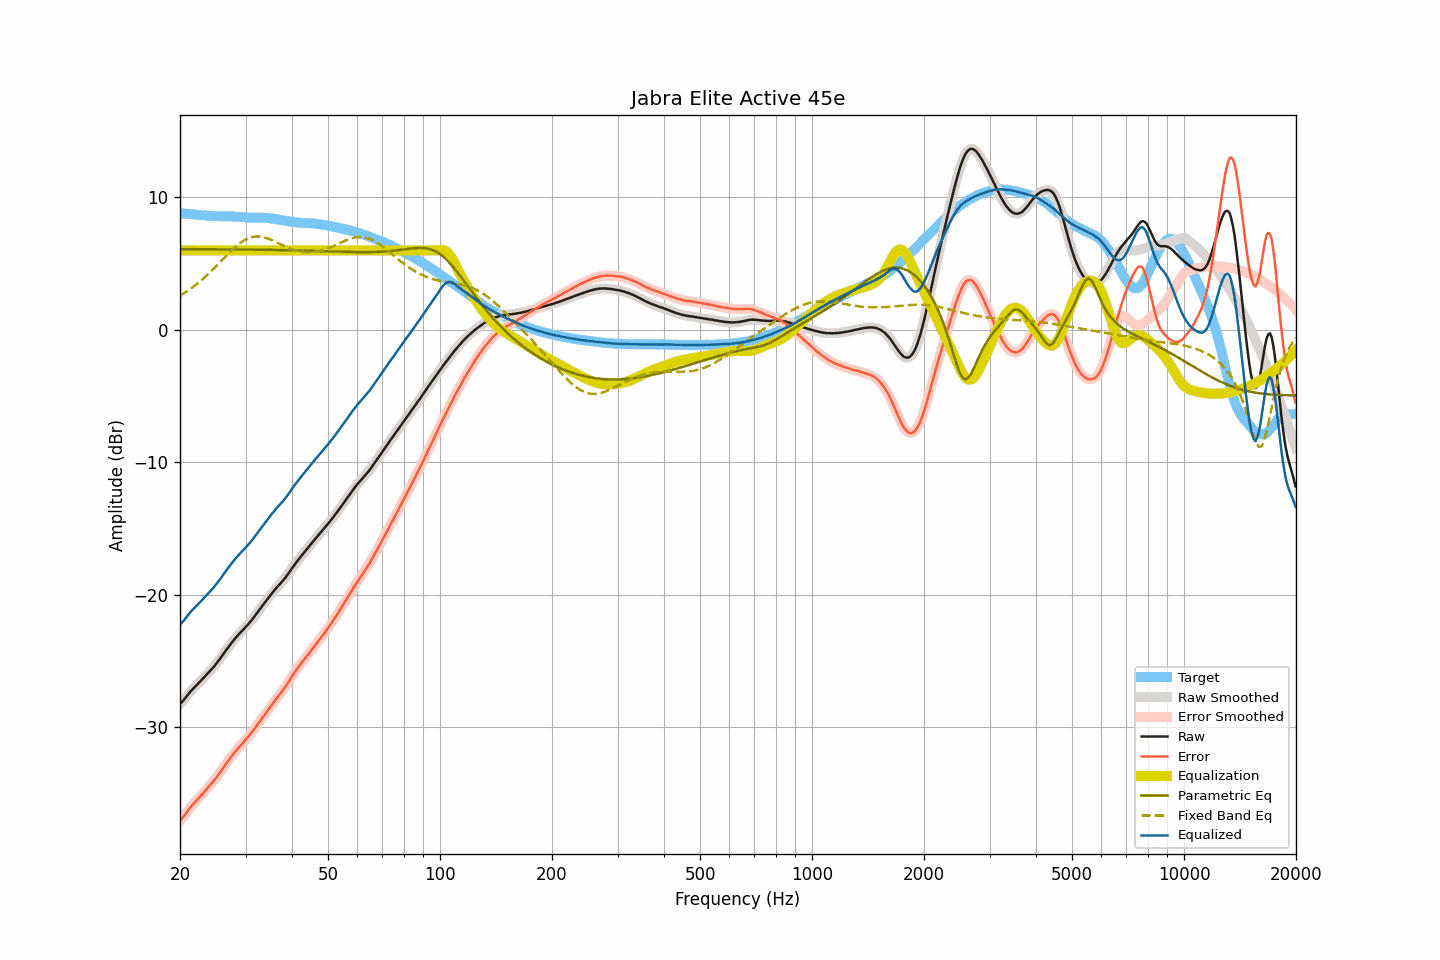

The data file committed next to this chart (first rows):
frequency, raw, smoothed, error, error_smoothed, equalization, parametric_eq, fixed_band_eq, equalized_raw, equalized_smoothed, target
20.00, -28.23, -28.24, -37.05, -37.05, 6.00, 6.10, 2.59, -22.23, -22.24, 8.81
20.20, -28.11, -28.11, -36.92, -36.91, 6.00, 6.10, 2.66, -22.11, -22.11, 8.80
20.40, -27.98, -27.98, -36.78, -36.77, 6.00, 6.10, 2.74, -21.98, -21.98, 8.79
20.61, -27.84, -27.83, -36.62, -36.62, 6.00, 6.10, 2.81, -21.84, -21.83, 8.78
20.81, -27.67, -27.68, -36.44, -36.45, 6.00, 6.10, 2.89, -21.67, -21.68, 8.77
21.02, -27.52, -27.52, -36.28, -36.28, 6.00, 6.10, 2.98, -21.52, -21.52, 8.76
21.23, -27.36, -27.37, -36.11, -36.12, 6.00, 6.10, 3.06, -21.36, -21.37, 8.75
21.44, -27.22, -27.23, -35.96, -35.96, 6.00, 6.10, 3.15, -21.22, -21.23, 8.74
21.66, -27.10, -27.09, -35.82, -35.82, 6.00, 6.10, 3.24, -21.10, -21.09, 8.73
21.87, -26.97, -26.97, -35.69, -35.69, 6.00, 6.10, 3.33, -20.97, -20.97, 8.72
22.09, -26.85, -26.85, -35.56, -35.56, 6.00, 6.10, 3.42, -20.85, -20.85, 8.71
22.31, -26.73, -26.73, -35.43, -35.42, 6.00, 6.10, 3.52, -20.73, -20.73, 8.69
22.54, -26.61, -26.61, -35.29, -35.29, 6.00, 6.10, 3.62, -20.61, -20.61, 8.68
22.76, -26.48, -26.48, -35.15, -35.16, 6.00, 6.10, 3.72, -20.48, -20.48, 8.67
22.99, -26.35, -26.35, -35.03, -35.02, 6.00, 6.10, 3.83, -20.35, -20.35, 8.67
23.22, -26.22, -26.22, -34.88, -34.88, 6.00, 6.10, 3.94, -20.22, -20.22, 8.66
23.45, -26.09, -26.09, -34.74, -34.74, 6.00, 6.09, 4.04, -20.09, -20.09, 8.65
23.69, -25.96, -25.96, -34.59, -34.59, 6.00, 6.09, 4.16, -19.96, -19.96, 8.64
23.92, -25.82, -25.82, -34.45, -34.45, 6.00, 6.09, 4.27, -19.82, -19.82, 8.63
24.16, -25.69, -25.69, -34.31, -34.31, 6.00, 6.09, 4.39, -19.69, -19.69, 8.61
24.40, -25.56, -25.56, -34.16, -34.17, 6.00, 6.09, 4.51, -19.56, -19.56, 8.60
24.65, -25.43, -25.43, -34.04, -34.03, 6.00, 6.09, 4.63, -19.43, -19.43, 8.60
24.89, -25.28, -25.28, -33.88, -33.88, 6.00, 6.09, 4.75, -19.28, -19.28, 8.60
25.14, -25.13, -25.13, -33.73, -33.72, 6.00, 6.09, 4.87, -19.13, -19.13, 8.60
25.39, -24.96, -24.97, -33.55, -33.56, 6.00, 6.09, 5.00, -18.96, -18.97, 8.59
25.65, -24.80, -24.80, -33.39, -33.38, 6.00, 6.09, 5.12, -18.80, -18.80, 8.58
25.91, -24.63, -24.63, -33.21, -33.21, 6.00, 6.09, 5.25, -18.63, -18.63, 8.58
26.16, -24.45, -24.46, -33.03, -33.04, 6.00, 6.09, 5.37, -18.45, -18.46, 8.58
26.43, -24.29, -24.28, -32.86, -32.86, 6.00, 6.08, 5.50, -18.29, -18.28, 8.58
26.69, -24.11, -24.12, -32.69, -32.69, 6.00, 6.08, 5.62, -18.11, -18.12, 8.58
26.96, -23.96, -23.95, -32.53, -32.53, 6.00, 6.08, 5.75, -17.96, -17.95, 8.57
27.23, -23.80, -23.79, -32.37, -32.37, 6.00, 6.08, 5.87, -17.80, -17.79, 8.57
27.50, -23.63, -23.64, -32.20, -32.21, 6.00, 6.08, 5.99, -17.63, -17.64, 8.57
27.77, -23.48, -23.48, -32.05, -32.05, 6.00, 6.08, 6.10, -17.48, -17.48, 8.57
28.05, -23.33, -23.33, -31.89, -31.89, 6.00, 6.08, 6.21, -17.33, -17.33, 8.55
28.33, -23.19, -23.19, -31.74, -31.74, 6.00, 6.08, 6.32, -17.19, -17.19, 8.55
28.62, -23.06, -23.05, -31.60, -31.59, 6.00, 6.08, 6.42, -17.06, -17.05, 8.54
28.90, -22.91, -22.92, -31.45, -31.45, 6.00, 6.08, 6.52, -16.91, -16.92, 8.54
29.19, -22.78, -22.79, -31.31, -31.31, 6.00, 6.07, 6.61, -16.78, -16.79, 8.52
29.48, -22.66, -22.66, -31.17, -31.17, 6.00, 6.07, 6.69, -16.66, -16.66, 8.51
29.78, -22.53, -22.54, -31.04, -31.04, 6.00, 6.07, 6.77, -16.53, -16.54, 8.51
30.08, -22.41, -22.41, -30.90, -30.90, 6.00, 6.07, 6.83, -16.41, -16.41, 8.49
30.38, -22.28, -22.27, -30.77, -30.76, 6.00, 6.07, 6.90, -16.28, -16.27, 8.49
30.68, -22.13, -22.14, -30.62, -30.62, 6.00, 6.07, 6.94, -16.13, -16.14, 8.49
30.99, -22.00, -21.99, -30.48, -30.48, 6.00, 6.07, 6.99, -16.00, -15.99, 8.48
31.30, -21.85, -21.84, -30.33, -30.32, 6.00, 6.06, 7.02, -15.85, -15.84, 8.48
31.61, -21.68, -21.68, -30.16, -30.16, 6.00, 6.06, 7.04, -15.68, -15.68, 8.48
31.93, -21.52, -21.52, -30.00, -30.00, 6.00, 6.06, 7.05, -15.52, -15.52, 8.48
32.24, -21.35, -21.35, -29.83, -29.83, 6.00, 6.06, 7.06, -15.35, -15.35, 8.48
32.57, -21.19, -21.19, -29.66, -29.66, 6.00, 6.06, 7.06, -15.19, -15.19, 8.47
32.89, -21.02, -21.02, -29.50, -29.50, 6.00, 6.06, 7.05, -15.02, -15.02, 8.48
33.22, -20.86, -20.86, -29.34, -29.34, 6.00, 6.05, 7.02, -14.86, -14.86, 8.47
33.55, -20.70, -20.70, -29.17, -29.17, 6.00, 6.05, 7.00, -14.70, -14.70, 8.47
33.89, -20.54, -20.54, -29.00, -29.00, 6.00, 6.05, 6.97, -14.54, -14.54, 8.45
34.23, -20.38, -20.38, -28.83, -28.83, 6.00, 6.05, 6.93, -14.38, -14.38, 8.45
34.57, -20.21, -20.22, -28.66, -28.66, 6.00, 6.05, 6.88, -14.21, -14.22, 8.44
34.92, -20.06, -20.06, -28.48, -28.49, 6.00, 6.05, 6.84, -14.06, -14.06, 8.43
35.27, -19.91, -19.90, -28.32, -28.32, 6.00, 6.04, 6.78, -13.91, -13.90, 8.41
35.62, -19.75, -19.75, -28.15, -28.15, 6.00, 6.04, 6.73, -13.75, -13.75, 8.40
35.97, -19.60, -19.61, -27.98, -27.98, 6.00, 6.04, 6.67, -13.60, -13.61, 8.38
... 635 more rows
